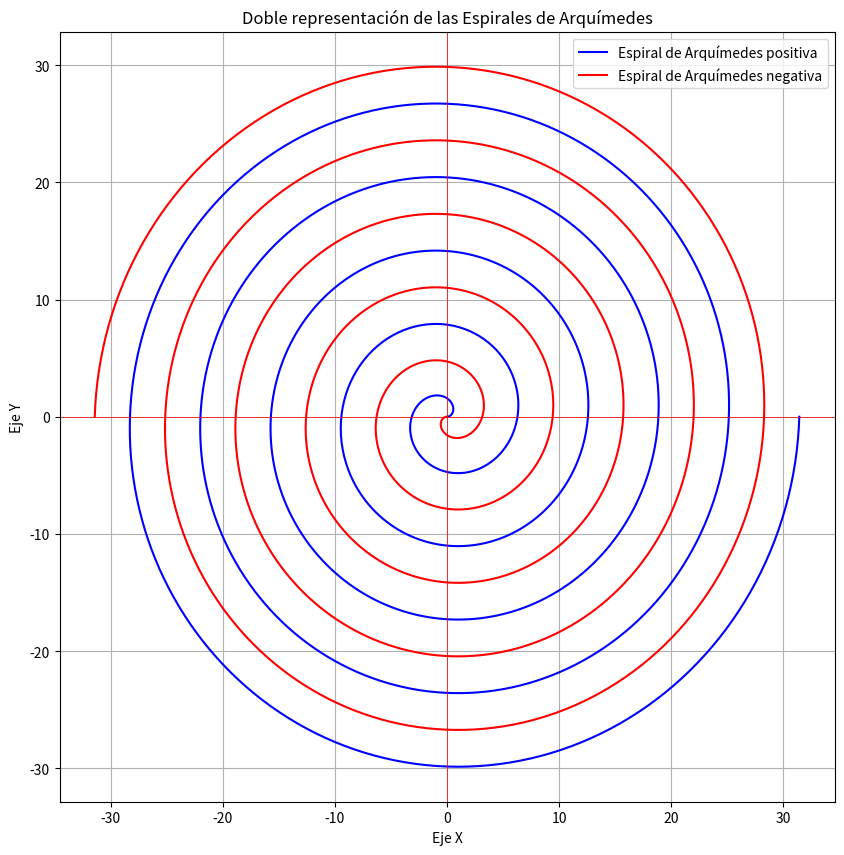

Reproduce this figure in Python. (Note: this script raises an exception after producing the figure.)
import numpy as np
import matplotlib.pyplot as plt

# Configuración de las constantes a y b
a = 0
b = 1

# Generar valores de theta (ángulo)
theta = np.linspace(0, 10 * np.pi, 1000)

# Calcular las espirales
r1 = a + b * theta  # Primera espiral
r2 = -(a + b * theta)  # Segunda espiral para la doble representación

# Convertir a coordenadas cartesianas
x1 = r1 * np.cos(theta)
y1 = r1 * np.sin(theta)

x2 = r2 * np.cos(theta)
y2 = r2 * np.sin(theta)

# Graficar las espirales
plt.figure(figsize=(10, 10))
plt.plot(x1, y1, label='Espiral de Arquímedes positiva', color='blue')
plt.plot(x2, y2, label='Espiral de Arquímedes negativa', color='red')
plt.title('Doble representación de las Espirales de Arquímedes')
plt.xlabel('Eje X')
plt.ylabel('Eje Y')
plt.axhline(0, color='red', linewidth=0.5)
plt.axvline(0, color='red', linewidth=0.5)
plt.grid(True)
plt.legend()

# Guardar la figura
plt.savefig("/home/<user>/Documentos/Carpeta.py/espirales_arquimedes.png")

